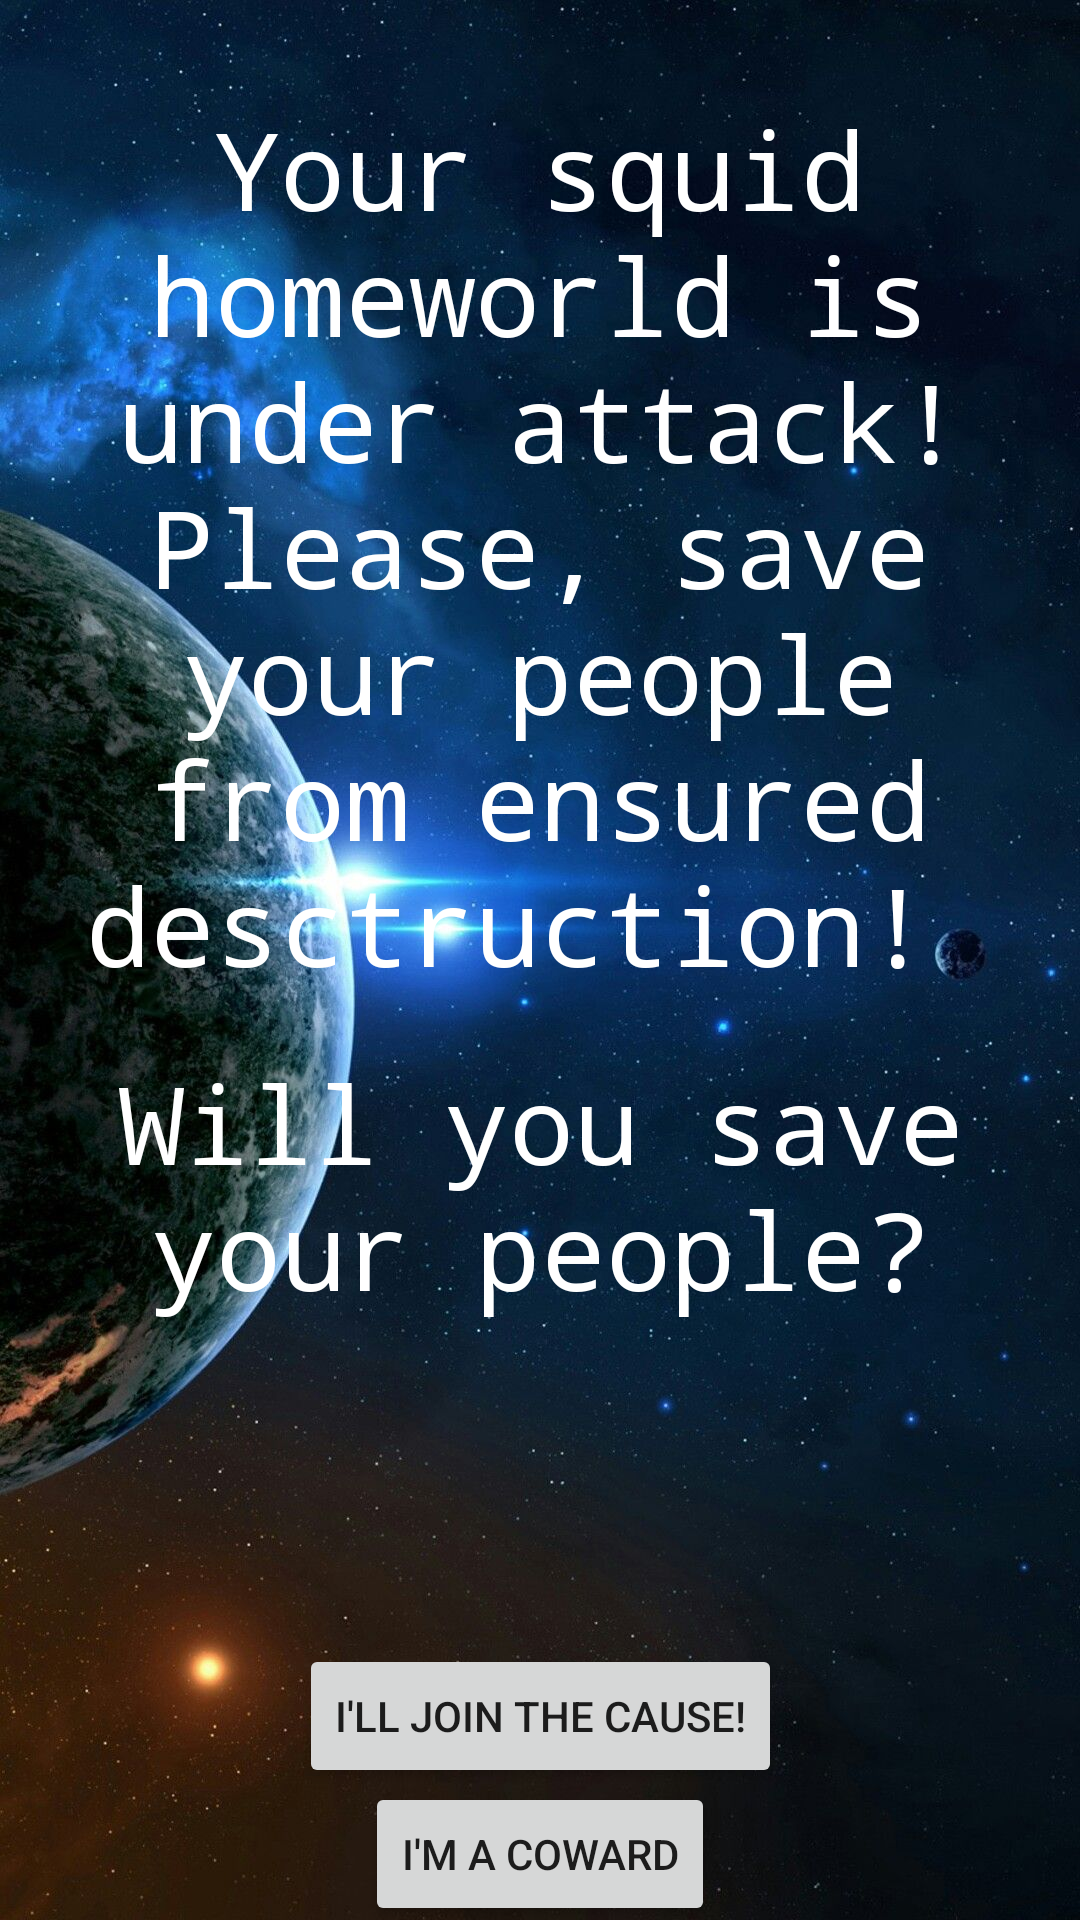

Here is an Android app screen rendered from its layout file. Give the layout XML and the strings, colors and styles it references.
<!-- AndroidManifest.xml: fallback theme Theme.MaterialComponents.DayNight.NoActionBar -->
<!-- res/layout/startup_screen.xml -->
<?xml version="1.0" encoding="utf-8"?>
<android.support.constraint.ConstraintLayout
    xmlns:android="http://schemas.android.com/apk/res/android"
    xmlns:app="http://schemas.android.com/apk/res-auto"
    xmlns:tools="http://schemas.android.com/tools"
    android:layout_width="match_parent"
    android:layout_height="match_parent"
    android:background="@drawable/spaceship">

    <TextView
        android:id="@+id/textView"
        android:layout_width="356dp"
        android:layout_height="310dp"
        android:layout_marginStart="8dp"
        android:layout_marginTop="32dp"
        android:layout_marginEnd="8dp"
        android:fontFamily="monospace"
        android:text="Your squid homeworld is under attack! Please, save your people from ensured desctruction! "
        android:textAlignment="center"
        android:textColor="@color/text"
        android:textSize="36sp"
        app:layout_constraintEnd_toEndOf="parent"
        app:layout_constraintStart_toStartOf="parent"
        app:layout_constraintTop_toTopOf="parent" />

    <TextView
        android:id="@+id/textView2"
        android:layout_width="356dp"
        android:layout_height="150dp"
        android:layout_marginStart="8dp"
        android:layout_marginTop="8dp"
        android:layout_marginEnd="8dp"
        android:fontFamily="monospace"
        android:text="Will you save your people?"
        android:textAlignment="center"
        android:textColor="@color/text"
        android:textSize="36sp"
        app:layout_constraintEnd_toEndOf="parent"
        app:layout_constraintHorizontal_bias="0.487"
        app:layout_constraintStart_toStartOf="parent"
        app:layout_constraintTop_toBottomOf="@+id/textView" />

    <Button
        android:id="@+id/button"
        android:layout_width="wrap_content"
        android:layout_height="wrap_content"
        android:layout_marginStart="8dp"
        android:layout_marginTop="48dp"
        android:layout_marginEnd="8dp"
        android:text="I'll join the cause!"
        android:onClick="affirmative"
        app:layout_constraintEnd_toEndOf="parent"
        app:layout_constraintStart_toStartOf="parent"
        app:layout_constraintTop_toBottomOf="@+id/textView2" />

    <Button
        android:id="@+id/button2"
        android:layout_width="wrap_content"
        android:layout_height="wrap_content"
        android:layout_marginStart="8dp"
        android:layout_marginTop="8dp"
        android:layout_marginEnd="8dp"
        android:layout_marginBottom="8dp"
        android:text="I'm a coward"
        android:onClick="refuse"
        app:layout_constraintBottom_toBottomOf="parent"
        app:layout_constraintEnd_toEndOf="parent"
        app:layout_constraintStart_toStartOf="parent"
        app:layout_constraintTop_toBottomOf="@+id/button" />
</android.support.constraint.ConstraintLayout>
<!-- resources referenced by this layout -->
<resources>
  <color name="text">#FFFFFF</color>
  <!-- drawable spaceship: png bitmap (drawable, 110688 bytes) -->
</resources>
